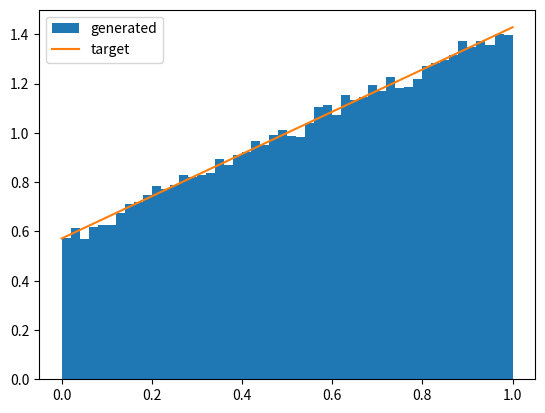
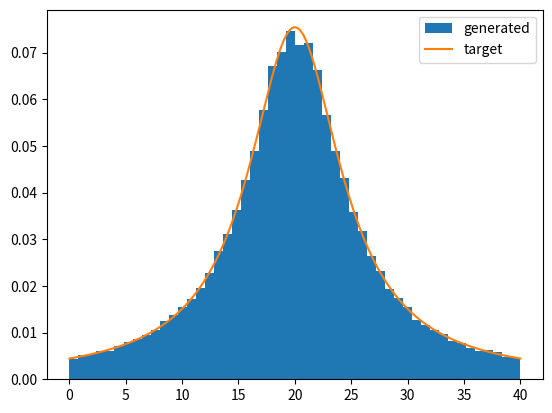
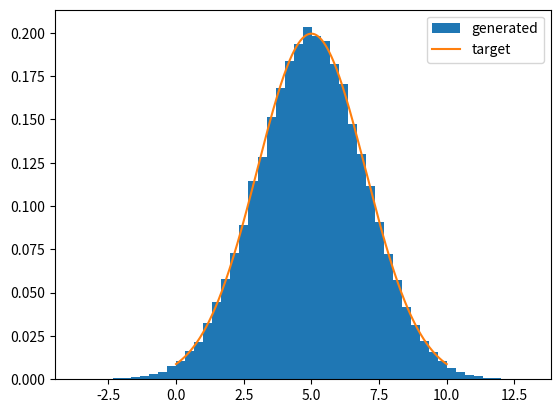
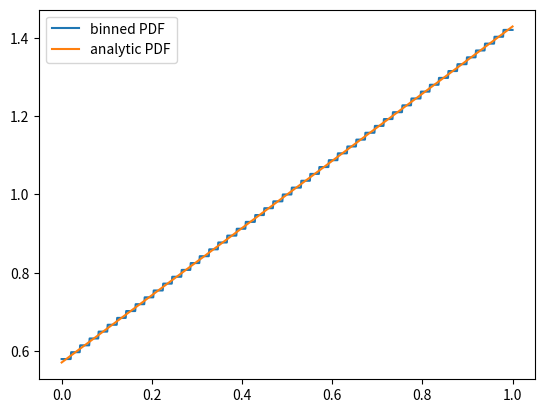
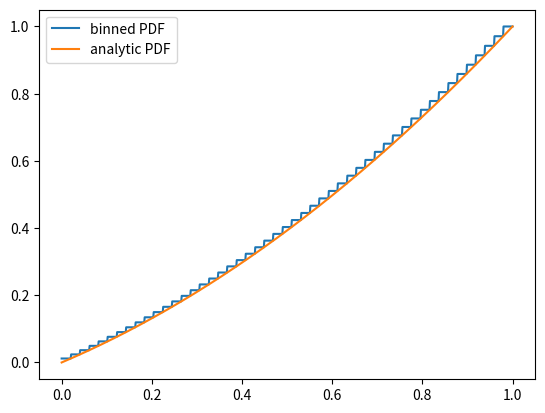
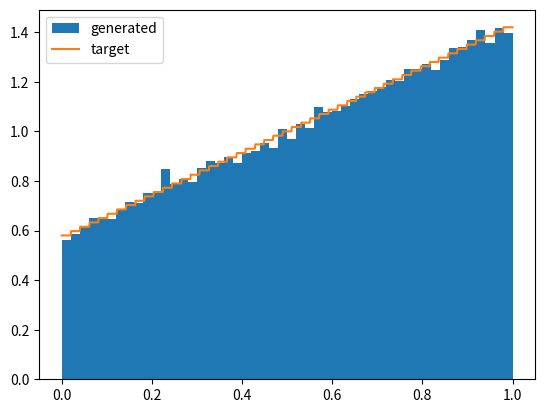
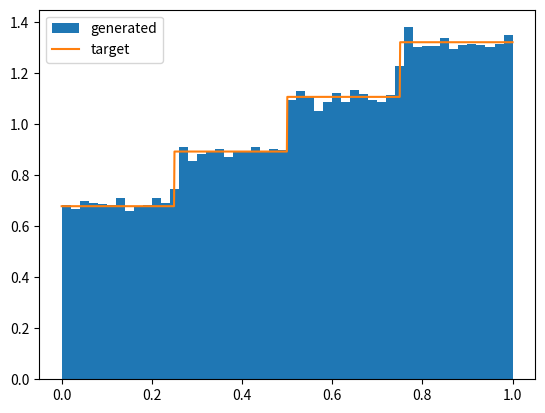
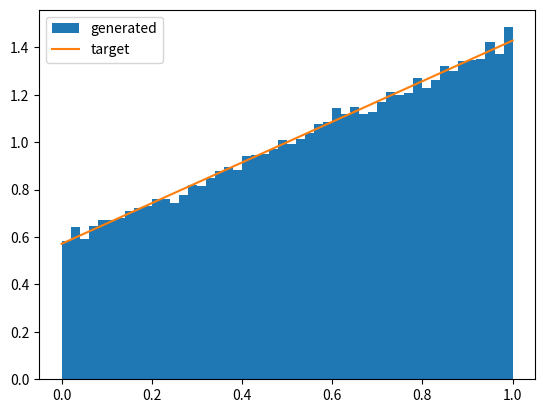
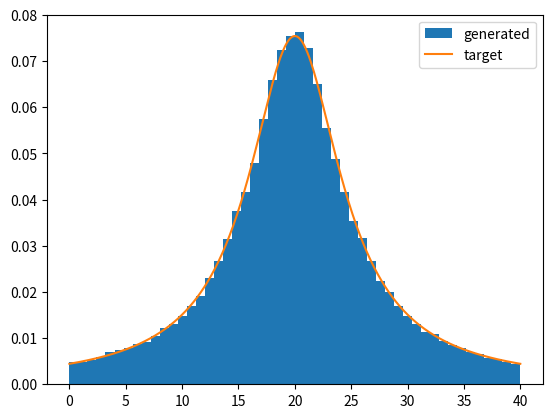
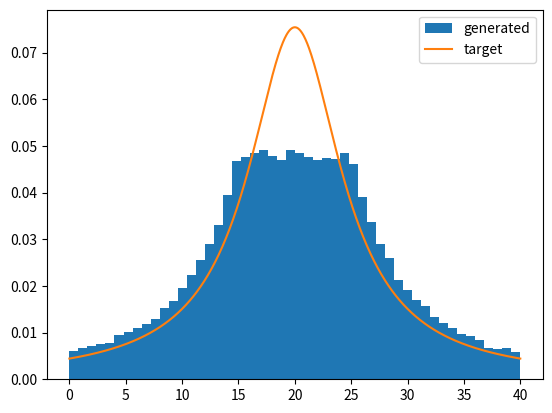
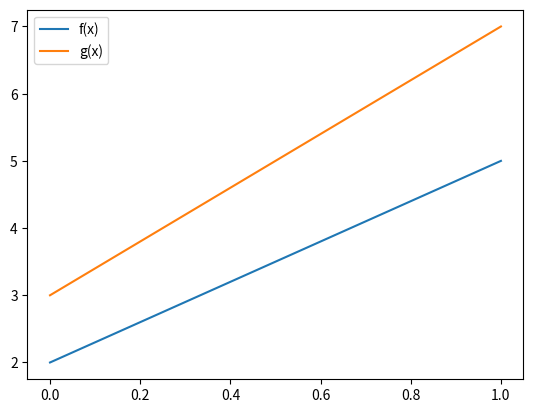
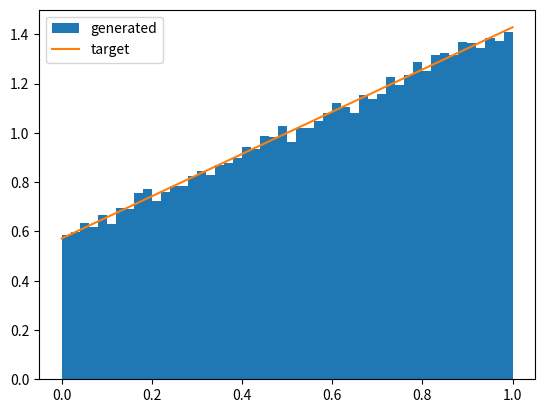
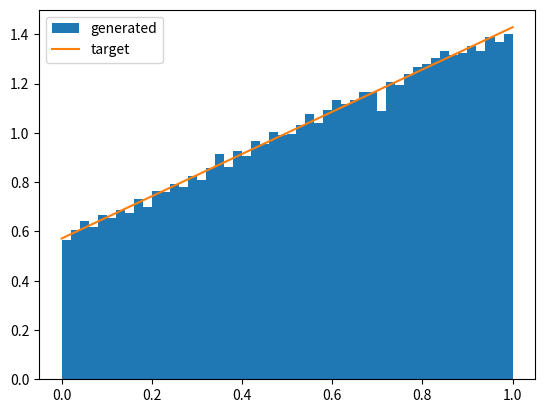
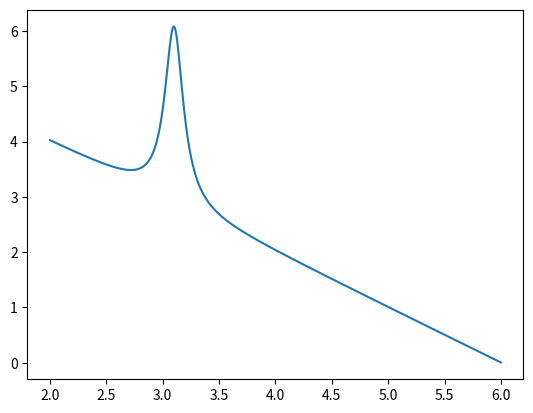
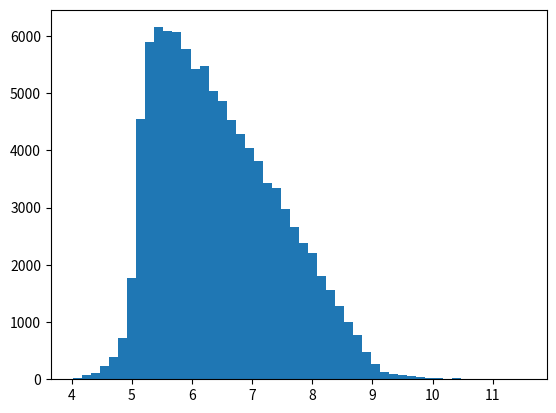
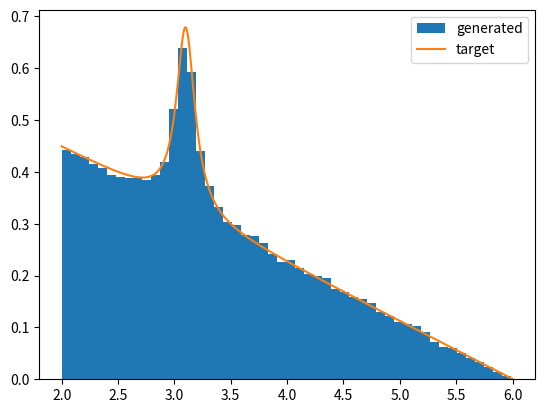

These figures' Python source, in order:
# Import the `numpy` and `math` modules.
import numpy as np
import math

# Import the `matplotlib` module.
import matplotlib.pyplot as plt

# Create an RNG, with a seed of 10.
rng = np.random.default_rng(10)

### START_EXERCISE
class SampleAnalytic:
    """
    Base class to analytically sample a distribution from a random
    distribution.
    """

    def __init__(self, rng, xmin, xmax):
        """
        Initialize the sampler, given the limits on f(x).

        rng:  uniform random number generator, should have method `uniform()`.
        xmin: lower bound of the sampling region.
        xmax: upper bound of the sampling region.
        """
        self.rng = rng
        self.xmin = xmin
        self.xmax = xmax
        self.F_xmin = self.F(xmin)
        self.area = self.F(xmax) - self.F(xmin)

    def f(self, x):
        """
        Return the function being sampled, f(x). This method is not necessary,
        but very useful for importance sampling and checking the distribution.

        x: value to calculate f(x) for.
        """
        # Implment f(x) here.
        return 0.0

    def F(self, x):
        """
        Returns F(x), the indefinite integral for f(x).

        x: value to calculate the indefinite integral for f(x).
        """
        # Implement F(x) here.
        return 0.0

    def F_inv(self, f):
        """
        Returns the inverse of the F(x).

        F: the value of F(x) to calculate the inverse.
        """
        # Implement F^-1(x) here.
        return 0.0

    def __call__(self):
        """
        Return the sampled value.
        """
        # Define the function from above that transforms a uniformly sampled
        # random number to the desired distribution.
        return 0.0


###STOP_EXERCISE

### START_SOLUTION
class SampleAnalytic:
    """
    Base class to analytically sample a distribution from a random
    distribution.
    """

    def __init__(self, rng, xmin, xmax):
        """
        Initialize the sampler, given the limits on f(x).

        rng:  uniform random number generator, should have method `uniform()`.
        xmin: lower bound of the sampling region.
        xmax: upper bound of the sampling region.
        """
        self.rng = rng
        self.xmin = xmin
        self.xmax = xmax
        self.F_xmin = self.F(xmin)
        self.area = self.F(xmax) - self.F(xmin)

    def f(self, x):
        """
        Return the function being sampled, f(x). This method is not necessary,
        but very useful for importance sampling and checking the distribution.

        x: value to calculate f(x) for.
        """
        return 0.0

    def F(self, x):
        """
        Returns F(x), the indefinite integral for f(x).

        x: value to calculate the indefinite integral for f(x).
        """
        return 0.0

    def F_inv(self, f):
        """
        Returns the inverse of the F(x).

        F: the value of F(x) to calculate the inverse.
        """
        return 0.0

    def __call__(self):
        """
        Return the sampled value.
        """
        # Sample the uniform random number.
        r = self.rng.uniform()
        return self.F_inv(self.F_xmin + r * self.area)


###STOP_SOLUTION

###START_EXERCISE
class SampleLinear(SampleAnalytic):
    """
    Class to analytically sample a linear function.
    """

    def __init__(self, rng, xmin, xmax, m, b):
        """
        Initialize the sampler, given the limits on f(x) and the linear
        parameters.

        f(x) = mx + b

        rng:  uniform random number generator, should have method `uniform()`.
        xmin: lower bound of the sampling region.
        xmax: upper bound of the sampling region.
        m:    slope of the linear distribution.
        b:    intercept of the linear distribution.
        """
        # Set the linear parameters. This must be done before the base class
        # is initialized.
        # Initialize the base class.

    def f(self, x):
        """
        Return the function being sampled, f(x).

        x: value to calculate f(x) for.
        """
        return 0.0

    def F(self, x):
        """
        Returns F(x), the indefinite integral for f(x).

        x: value to calculate the indefinite integral for f(x).
        """
        return 0.0

    def F_inv(self, f):
        """
        Returns the inverse of the F(x).

        F: the value of F(x) to calculate the inverse.
        """
        # Handle the special case of no slope.
        return 0.0


###STOP_EXERCISE

###START_SOLUTION
class SampleLinear(SampleAnalytic):
    """
    Class to analytically sample a linear function.
    """

    def __init__(self, rng, xmin, xmax, m, b):
        """
        Initialize the sampler, given the limits on f(x) and the linear
        parameters.

        f(x) = mx + b

        rng:  uniform random number generator, should have method `uniform()`.
        xmin: lower bound of the sampling region.
        xmax: upper bound of the sampling region.
        m:    slope of the linear distribution.
        b:    intercept of the linear distribution.
        """
        # Set the linear parameters. This must be done before the base class
        # is initialized.
        self.m = m
        self.b = b
        # Initialize the base class.
        super().__init__(rng, xmin, xmax)

    def f(self, x):
        """
        Return the function being sampled, f(x).

        x: value to calculate f(x) for.
        """
        return self.m * x + self.b

    def F(self, x):
        """
        Returns F(x), the indefinite integral for f(x).

        x: value to calculate the indefinite integral for f(x).
        """
        return self.m * x**2 / 2 + self.b * x

    def F_inv(self, f):
        """
        Returns the inverse of the F(x).

        F: the value of F(x) to calculate the inverse.
        """
        # Handle the special case of no slope.
        if self.m == 0:
            return f / self.b
        else:
            return abs(((self.b**2 + 2 * self.m * f) ** 0.5 - self.b) / self.m)


###STOP_SOLUTION

def plot_sampler(sampler, n=100000, bins=50, points=1000):
    """
    Plots the distribution from a sampler for a specific distribution.

    sampler: random number sampler.
    n:       number of points to sample.
    bins:    number of bins in the histogram.
    points:  number of points to evaluate for the function.
    """
    # Sample the distribution.
    rns = []
    for i in range(0, n):
        # Store the value.
        rns += [sampler()]

    # Calculate the target function.
    xs = np.linspace(sampler.xmin, sampler.xmax, points)
    fs = [sampler.f(x) / sampler.area for x in xs]

    # Create the plot.
    fig, ax = plt.subplots()

    # Draw the histogram.
    ax.hist(rns, bins=bins, density=True, label="generated")

    # Draw the target function, make sure to normalize.
    ax.plot(xs, fs, label="target")

    # Draw the legend.
    ax.legend()

    return fig, ax

###START_EXERCISE
# Create the sampler.

# Call the `plot_sampler` method.
###STOP_EXERCISE

###START_SOLUTION
# Create the sampler.
sampler = SampleLinear(rng, 0, 1, 3, 2)

# Plot the comparison.
plot_sampler(sampler);
###STOP_SOLUTION

###START_EXERCISE
class SampleCauchy(SampleAnalytic):
    """
    Class to analytically sample a Cauchy function.
    """

    def __init__(self, rng, xmin, xmax, x0, gamma):
        """
        Initialize the sampler, given the limits on f(x) and the linear
        parameters.

        f(x) = 1/pi * (gamma/(x - x0)^2 + gamma^2)

        rng:   uniform random number generator, should have method `uniform()`.
        xmin:  lower bound of the sampling region.
        xmax:  upper bound of the sampling region.
        x0:    location parameter.
        gamma: scale parameter.
        """
        # Set the parameters.
        # Initialize the base class.
        super().__init__(rng, xmin, xmax)

    def f(self, x):
        """
        Return the function being sampled, f(x).

        x: value to calculate f(x) for.
        """
        return 0.0

    def F(self, x):
        """
        Returns F(x), the indefinite integral for f(x).

        x: value to calculate the indefinite integral for f(x).
        """
        return 0.0

    def F_inv(self, f):
        """
        Returns the inverse of the F(x).

        F: the value of F(x) to calculate the inverse.
        """
        return 0.0


###STOP_EXERCISE

###START_SOLUTION
class SampleCauchy(SampleAnalytic):
    """
    Class to analytically sample a Cauchy function.
    """

    def __init__(self, rng, xmin, xmax, x0, gamma):
        """
        Initialize the sampler, given the limits on f(x) and the linear
        parameters.

        f(x) = 1/pi * (gamma/(x - x0)^2 + gamma^2)

        rng:   uniform random number generator, should have method `uniform()`.
        xmin:  lower bound of the sampling region.
        xmax:  upper bound of the sampling region.
        x0:    location parameter.
        gamma: scale parameter.
        """
        # Set the parameters.
        self.x0 = x0
        self.gamma = gamma
        # Initialize the base class.
        super().__init__(rng, xmin, xmax)

    def f(self, x):
        """
        Return the function being sampled, f(x).

        x: value to calculate f(x) for.
        """
        return 1 / math.pi * self.gamma / ((x - self.x0) ** 2 + self.gamma**2)

    def F(self, x):
        """
        Returns F(x), the indefinite integral for f(x).

        x: value to calculate the indefinite integral for f(x).
        """
        return 1 / math.pi * math.atan((x - self.x0) / self.gamma) + 1 / 2

    def F_inv(self, f):
        """
        Returns the inverse of the F(x).

        F: the value of F(x) to calculate the inverse.
        """
        return self.x0 + self.gamma * math.tan(math.pi * (f - 1 / 2))


###STOP_SOLUTION

###START_EXERCISE
# Create the sampler.

# Plot the comparison.
###STOP_EXERCISE

###START_SOLUTION
# Create the sampler.
sampler = SampleCauchy(rng, 0, 40, 20, 5)

# Plot the comparison.
plot_sampler(sampler);
###STOP_SOLUTION

###START_SOLUTION
class SampleGaussian:
    """
    Class to sample a Gaussian distribution.
    """

    def __init__(self, rng, xmin, xmax, mu, sigma):
        """
        Initialize the sampler. Note, the limits `xmin` and `xmax` here only
        define the limits when used for drawing with the `plot_sampler` method.
        Sampling is performed without any limits.

        rng:   uniform random number generator, should have method `uniform()`.
        xmin:  minimum x for plotting (not sampling).
        xmax:  maximum x for plotting (not sampling).
        mu:    mean of Gaussian.
        sigma: width of Gaussian.
        """
        # Set the parameters.
        self.rng = rng
        self.xmin = xmin
        self.xmax = xmax
        self.mu = mu
        self.sigma = sigma

        # Set the area being sampled. This distribution is normalized.
        self.area = 1

    def f(self, x):
        """
        Return the function being sampled, f(x).

        x: value to calculate f(x) for.
        """
        return (
            1
            / (2 * math.pi * self.sigma**2) ** 0.5
            * math.exp(-((x - self.mu) ** 2) / (2 * self.sigma**2))
        )

    def __call__(self):
        """
        Return the sampled value.
        """
        # Sample the two uniform random numbers.
        r1 = self.rng.uniform()
        r2 = self.rng.uniform()
        # Return only one of the two transformed values.
        return (
            self.sigma * (-2 * math.log(r1)) ** 0.5 * math.cos(2 * math.pi * r2)
            + self.mu
        )


###STOP_SOLUTION

### START_EXERCISE
### STOP_EXERCISE

### START_SOLUTION
# Create the sampler.
sampler = SampleGaussian(rng, 0, 10, 5, 2)

# Plot the comparison.
plot_sampler(sampler);
### STOP_SOLUTION

###START_SOLUTION
class Histogram:
    """
    Histogram for binned sampling.
    """

    def __init__(self, f, xmin, xmax, bins=50):
        """
        Initialize the histogram.

        f:     function to sample, should be callable, `f(x)`.
        xmin:  minimum x value.
        xman:  maximum x value.
        nbins: number of bins.
        """
        # Store the x minimum and maximum. Not necessary, but useful to
        # keep track of.
        self.xmin = xmin
        self.xmax = xmax

        # Define the histogram edges, use `numpy.linspace`.
        self.edges = np.linspace(xmin, xmax, bins)

        # Define the PDF and CDF.
        self.pdf = []
        self.cdf = []
        pdf_sum = 0
        for i, xmax in enumerate(self.edges[1:]):
            # Calculate the PDF and append.
            xmin = self.edges[i]
            pdf = f((xmin + xmax) / 2)
            self.pdf += [pdf]

            # Calculate the CDF and append.
            pdf_sum += pdf
            self.cdf += [pdf_sum]

        # We store the normalization for the PDF. This is just `pdf_sum` times
        # bin width.
        self.norm = (self.edges[1] - self.edges[0]) * pdf_sum

        # The PDF is not yet a PDF, so we normalize it.
        self.pdf = [bin / self.norm for bin in self.pdf]

        # The CDF is also not yet a CDF, so we normalize it.
        self.cdf = [bin / pdf_sum for bin in self.cdf]

        # We now turn the CDF into edges for the inverse CDF, by prepending
        # the CDF by 0, since the CDF must start at 0.
        self.edges_icdf = [0] + self.cdf

    def bin(self, x, edges=None):
        """
        Return the bin for a given x.

        x:     value to find the bin for.
        edges: optionally, edges of the histogram. The default is to use the
               edges of the histogram. This allows us to use this method when
               finding the bin for the inverse CDF.
        """
        # If no edges are provided, default to `self.edges`.
        if edges == None:
            edges = self.edges

        # Loop over the edges. Skip the
        for bin, edge in enumerate(edges[1:]):
            # Return if `x` is less than the edge.
            if x < edge:
                # For underflow, just return the first bin.
                return bin

        # Return an overflow, just return the last bin.
        return bin

    def bin_icdf(self, r):
        """
        Return the bin from the inverse CDF.
        """
        # Set the `edges` argument to `self.edges_icdf` and use the `bin`
        # method.
        return self.bin(r, self.edges_icdf)


###STOP_SOLUTION

###START_SOLUTION
# Create the linear sampler for its function and integral.
line = SampleLinear(rng, 0, 1, 3, 2)

# Create a histogram for the function of this sampler.
hist = Histogram(line.f, line.xmin, line.xmax)

# Create a figure.
fig, ax = plt.subplots()

# Plot the binned PDF.
xs = np.linspace(hist.xmin, hist.xmax, 1000)
bys = [hist.pdf[hist.bin(x)] for x in xs]
ax.plot(xs, bys, label="binned PDF")

# Plot the analytic PDF. We need to make sure to normalize the integral here.
ays = [line.f(x) / line.area for x in xs]
ax.plot(xs, ays, label="analytic PDF")

# Create the legend.
ax.legend();
###STOP_SOLUTION

###START_SOLUTION
# Create a figure.
fig, ax = plt.subplots()

# Plot the binned CDF.
xs = np.linspace(hist.xmin, hist.xmax, 1000)
bys = [hist.cdf[hist.bin(x)] for x in xs]
ax.plot(xs, bys, label="binned PDF")

# Plot the analytic CDF.
ays = [line.F(x) / line.area for x in xs]
ax.plot(xs, ays, label="analytic PDF")

# Create the legend.
ax.legend();
###STOP_SOLUTION

###START_SOLUTION
class SampleBinned:
    """
    Sampler using binned sampling.
    """

    def __init__(self, rng, hist):
        """
        Initialize the sampler.

        rng:  uniform random number generator, should have method `uniform()`.
        hist: histogram to sample from.
        """
        # Store the RNG, histogram, xmin, and xmax.
        self.rng = rng
        self.hist = hist
        self.xmin = hist.xmin
        self.xmax = hist.xmax

        # Set the area for `plot_sampler`. Since the binned PDF is normalized,
        # this is just 1.
        self.area = 1

    def f(self, x):
        """
        Return the sampled function. This is the binned PDF being sampled.
        Needed for `plot_sampler`.

        x: value to calculate f(x) for.
        """
        # Return 0 if outside the range.
        if x < self.xmin or x > self.xmax:
            return 0.0
        # Return the binned PDF otherwise.
        return self.hist.pdf[self.hist.bin(x)]

    def __call__(self):
        """
        Return the sampled value.
        """
        # Sample a uniform random number.
        r = self.rng.uniform()

        # Get the bin from the inverted CDF.
        i = hist.bin_icdf(r)

        # Get the edges for this bin.
        xmin = hist.edges[i]
        xmax = hist.edges[i + 1]

        # Uniformly sample between these values and return.
        r = self.rng.uniform()
        return r * (xmax - xmin) + xmin


###STOP_SOLUTION

###START_SOLUTION
# Create the linear sampler for its function and integral.
line = SampleLinear(rng, 0, 1, 3, 2)

# Create the histogram.
hist = Histogram(line.f, line.xmin, line.xmax)

# Create the sampler.
sampler = SampleBinned(rng, hist)

# Plot the comparison.
plot_sampler(sampler);
###STOP_SOLUTION

###START_SOLUTION
# Create the linear sampler for its function and integral.
line = SampleLinear(rng, 0, 1, 3, 2)

# Create the histogram.
hist = Histogram(line.f, line.xmin, line.xmax, bins=5)

# Create the sampler.
sampler = SampleBinned(rng, hist)

# Plot the comparison.
plot_sampler(sampler);
###STOP_SOLUTION

###START_SOLUTION
class SampleAOR:
    """
    Class to perform accept-or-reject sampling.
    """

    def __init__(self, rng, xmin, xmax, f, fmax=None, grid=100):
        """
        Initialize the sampler.

        rng:    uniform random number generator, should have method `uniform()`.
        xmin:   minimum x value.
        xman:   maximum x value.
        f:      function to sample, should be callable, `f(x)`.
        fmax:   maximum of f(x), if not provided, then found numerically.
        grid:   number of points to numerically find maximum of f(x).
        """
        # Store the necessary members.
        self.rng = rng
        self.xmin = xmin
        self.xmax = xmax
        self.f = f

        # It is useful to track the efficiency of the generator. Store the
        # number of accept and reject attempts.
        self.accept = 0
        self.reject = 0

        # Find the maximum for f(x) with a simple grid search if not supplied.
        if fmax == None:
            self.fmax = 0
            for x in np.linspace(xmin, xmax, grid):
                self.fmax = max(self.fmax, f(x))
            # Add 5% head room on this.
            self.fmax *= 1.05
        else:
            self.fmax = fmax

    def e(self):
        """
        Return the current efficiency of the sampler.
        """
        # This is defined as n_accept/n_total.
        return self.accept / (self.accept + self.reject)

    def __call__(self, nmax=10000):
        """
        Sample from the target distribution.

        nmax: only sample this many times before giving up.
        """
        # Loop over the maximum number of attempts.
        for i in range(0, nmax):
            # Generate the two necessary uniform random numbers.
            r1 = self.rng.uniform()
            r2 = self.rng.uniform()
            # Transform `r1` to an x.
            x = self.xmin + r1 * (self.xmax - self.xmin)
            # Transform `r2` to y.
            y = r2 * self.fmax
            # Check if y < f(x).
            if y < self.f(x):
                self.accept += 1
                return x
            else:
                self.reject += 1


###STOP_SOLUTION

###START_SOLUTION
# Create the linear sampler for its function and integral.
line = SampleLinear(rng, 0, 1, 3, 2)

# Create the sampler.
sampler = SampleAOR(rng, line.xmin, line.xmax, line.f)

# Set the area of the `sampler` to that of the `line`.
sampler.area = line.area

# Plot the comparison.
plot_sampler(sampler);
###STOP_SOLUTION

###START_SOLUTION
# Use the `e()` method of the `SampleAOR` class.
print(sampler.e())
###STOP_SOLUTION

###START_SOLUTION
# Create the Cauchy sampler for its function and integral.
cauchy = SampleCauchy(rng, 0, 40, 20, 5)

# Create the sampler.
sampler = SampleAOR(rng, cauchy.xmin, cauchy.xmax, cauchy.f)

# Set the area of the `sampler` to that of the `cauchy`.
sampler.area = cauchy.area

# Plot the comparison.
plot_sampler(sampler);
###STOP_SOLUTION

###START_SOLUTION
# Use the `e()` method of the `SampleAOR` class.
print(sampler.e())

# We get a value that is less than for the line sampling.
###STOP_SOLUTION

###START_SOLUTION
# Create the Cauchy sampler for its function and integral.
cauchy = SampleCauchy(rng, 0, 40, 20, 5)

# Incorrectly set an `fmax` that is half f(x0).
fmax = cauchy.f(cauchy.x0) / 2

# Create the sampler.
sampler = SampleAOR(rng, cauchy.xmin, cauchy.xmax, cauchy.f, fmax)

# Set the area of the `sampler` to that of the `cauchy`.
sampler.area = cauchy.area

# Plot the comparison.
plot_sampler(sampler);
###STOP_SOLUTION

###START_SOLUTION
class SampleImportance:
    """
    Class to perform importance sampling.
    """

    def __init__(self, rng, xmin, xmax, f, g, grng):
        """
        Initialize the sampler.

        rng:  uniform random number generator, with method `uniform()`.
        xmin: minimum x value.
        xman: maximum x value.
        f:    function to sample, should be callable, `f(x)`.
        g:    function that bounds f(x), should be callable `g(x)`.
        grng: samples `g(x)`, should be callable `gnrg()`.
        """
        # Store the necessary members.
        self.rng = rng
        self.xmin = xmin
        self.xmax = xmax
        self.f = f
        self.g = g
        self.grng = grng

        # It is useful to track the efficiency of the generator. Store the
        # number of accept and reject attempts.
        self.accept = 0
        self.reject = 0

    def e(self):
        """
        Return the current efficiency of the sampler.
        """
        # This is defined as n_accept/n_total.
        return self.accept / (self.accept + self.reject)

    def __call__(self, nmax=10000):
        """
        Sample from the target distribution.

        nmax: only sample this many times before giving up.
        """
        # Loop over the maximum number of attempts.
        for i in range(0, nmax):
            # Generate `x` from the g(x) sampler.
            x = self.grng()
            # Generate a uniform random number.
            r = self.rng.uniform()
            # Transform `r` to y.
            y = r * self.g(x)
            # Check if y < f(x).
            if y < self.f(x):
                self.accept += 1
                return x
            else:
                self.reject += 1


###STOP_SOLUTION

# Create the two samplers.
f_sampler = SampleLinear(rng, 0, 1, 3, 2)
g_sampler = SampleLinear(rng, 0, 1, 4, 3)

# Create our x points.
xs = np.linspace(0, 1)

# Create our plot.
fig, ax = plt.subplots()

# Plot the two lines.
ax.plot(xs, [f_sampler.f(x) for x in xs], label="f(x)")
ax.plot(xs, [g_sampler.f(x) for x in xs], label="g(x)")

# Draw a legend.
ax.legend();

###START_SOLUTION
# Create the f(x) linear sampler for its function and integral.
line = SampleLinear(rng, 0, 1, 3, 2)

# Create the g(x) linear sampler.
grng = SampleLinear(rng, 0, 1, 4, 3)

# Create the sampler.
sampler = SampleImportance(rng, line.xmin, line.xmax, line.f, grng.f, grng)

# Set the area of the `sampler` to that of the `line`.
sampler.area = line.area

# Plot the comparison.
plot_sampler(sampler);
###STOP_SOLUTION

###START_SOLUTION
# Use the `e()` method of the `SampleImportance` class.
print(f"efficiency = {sampler.e():.2f}")

# The exact efficiency should just be the integral of f(x) over g(x).
print(f"exact efficiency = {line.area/grng.area:.2f}")
###STOP_SOLUTION

###START_SOLUTION
# Create the f(x) linear sampler for its function and integral.
line = SampleLinear(rng, 0, 1, 3, 2)

# If g(x) = f(x), we then we are completely efficient.
# Create the g(x) linear sampler.
grng = SampleLinear(rng, 0, 1, 3, 2)

# Create the sampler.
sampler = SampleImportance(rng, line.xmin, line.xmax, line.f, grng.f, grng)

# Set the area of the `sampler` to that of the `line`.
sampler.area = line.area

# Plot the comparison.
plot_sampler(sampler)

# Use the `e()` method of the `SampleAOR` class.
print(f"efficiency = {sampler.e()}")
###STOP_SOLUTION

class SampleMulti:
    """
    Class to perform multichannel sampling.
    """

    def __init__(self, rng, xmin, xmax, f, grngs):
        """
        Initialize the sampler.

        rng:   uniform random number generator, with method `uniform()`.
        xmin:  minimum x value.
        xman:  maximum x value.
        f:     function to sample, should be callable, `f(x)`.
        grngs: samplers for g_i(x) which summed bound f(x). Should be derived
               from `SampleAnalytic` class.
        """
        # Store the necessary members.
        self.rng = rng
        self.xmin = xmin
        self.xmax = xmax
        self.f = f
        self.grngs = grngs

        # Calculate the channel weights. This is the integral over the sampling
        # range per channel. We could also just use the `area` member.
        areas = [grng.F(xmax) - grng.F(xmin) for grng in grngs]
        # Next, we calculate the total sum.
        area_sum = sum(areas)
        # Finally, we construct `wgts` to be the running cumulative weight.
        # We can then sample a uniform random number, and loop over the weights
        # to select the channel. This is implemented in the `channel` method.
        wgt_sum = 0
        self.wgts = []
        for area in areas:
            wgt_sum += area / area_sum
            self.wgts += [wgt_sum]

        # It is useful to track the efficiency of the generator. Store the
        # number of accept and reject attempts.
        self.accept = 0
        self.reject = 0

    def e(self):
        """
        Return the current efficiency of the sampler.
        """
        # This is defined as n_accept/n_total.
        return self.accept / (self.accept + self.reject)

    def channel(self):
        """
        Randomly sample one of the channels according to their
        probabilities.
        """
        r = self.rng.uniform()
        for i, wgt in enumerate(self.wgts):
            if r < wgt:
                return i
        return i

    def __call__(self, nmax=10000):
        """
        Sample from the target distribution.

        nmax: only sample this many times before giving up.
        """
        # Loop over the maximum number of attempts.
        for i in range(0, nmax):
            # Choose the channel.
            i = self.channel()
            # Generate `x` from the g(x) sampler.
            x = self.grngs[i]()
            # Generate a uniform random number.
            r = self.rng.uniform()
            # Transform `r` to y.
            y = r * self.grngs[i].f(x)
            # Check if y < f(x).
            if y < self.f(x):
                self.accept += 1
                return x
            else:
                self.reject += 1

# Create our signal and background functions.
signal = SampleCauchy(rng, 2, 6, 3.1, 0.1)
background = SampleLinear(rng, signal.xmin, signal.xmax, -1, 6)

# Create our x points.
xs = np.linspace(signal.xmin, signal.xmax, 1000)

# Create our plot.
fig, ax = plt.subplots()

# Plot the two lines.
ax.plot(xs, [signal.f(x) + background.f(x) for x in xs]);

###START_SOLUTION
# Sample the distributions and add together.
rs = [signal() + background() for i in range(0, 100000)]

# Create the plot.
fig, ax = plt.subplots()

# Draw the histogram.
ax.hist(rs, bins=50);
###STOP_SOLUTION

###START_SOLUTION
# Create our signal and background functions.
signal = SampleCauchy(rng, 2, 6, 3.1, 0.1)
background = SampleLinear(rng, signal.xmin, signal.xmax, -1, 6)

# Create a function that is the sum of the signal and background.
# We use a lambda function, which is an anonymous function (we don't
# use `def` to define it).
both = lambda x: signal.f(x) + background.f(x)

# Create the sampler.
sampler = SampleMulti(rng, signal.xmin, signal.xmax, both, [signal, background])

# Set the area of the `sampler` to that of the signal + background. This
# is not needed for the sampling, just the comparison.
sampler.area = signal.area + background.area

# Plot the comparison.
plot_sampler(sampler);
###STOP_SOLUTION

###START_SOLUTION
def integrate_midpoint(f, xmin, xmax, ndiv=1000):
    """
    Evaluate the definite integral of f(x) using the midpoint rule.

    f:    function to integrate, should be callable as `f(x)`.
    xmin: lower bound.
    xmax: upper bound.
    ndiv: number of divisions.
    """
    # Subdivide into division over the range of integration.
    xs = np.linspace(xmin, xmax, ndiv)
    # Calculate the division width.
    dx = xs[1] - xs[0]
    # Sum the integral for each midpoint.
    integral = 0
    for i, b in enumerate(xs[1:]):
        a = xs[i]
        integral += dx * f((a + b) / 2)
    return integral


###STOP_SOLUTION

###START_SOLUTION
def function_lff(x, a, b, m):
    if x == 0:
        return 0.0
    return ((1 - x) ** a / x) * math.exp(-(b * m**2) / x)


###STOP_SOLUTION

###START_SOLUTION
# Create the x values.
xs = np.linspace(0, 1, 1000)

# Define the parameters.
a, b, m = 0.6, 0.9, 0.1

# Calculate the function at these points.
ys = [function_lff(x, a, b, m) for x in xs]

# Create the plot and plot the curve.
fig, ax = plt.subplots()
ax.plot(xs, ys);
###STOP_SOLUTION

###START_SOLUTION
# The integrate method cannot pass arguments to f(x). So we use a lambda
# function here to pass the parameters that we want.
f = lambda x: function_lff(x, a, b, m)

# Perform the integration and print.
integral = integrate_midpoint(f, 0, 1, 10)
print(f"integral = {integral:.2e}")
###STOP_SOLUTION

###START_SOLUTION
# The integrate method cannot pass arguments to f(x). So we use a lambda
# function here to pass the parameters that we want.
f = lambda x: function_lff(x, a, b, m)

# Perform the integration and print.
integral = integrate_midpoint(f, 0, 1, 1000)
print(f"integral = {integral:.2e}")
###STOP_SOLUTION